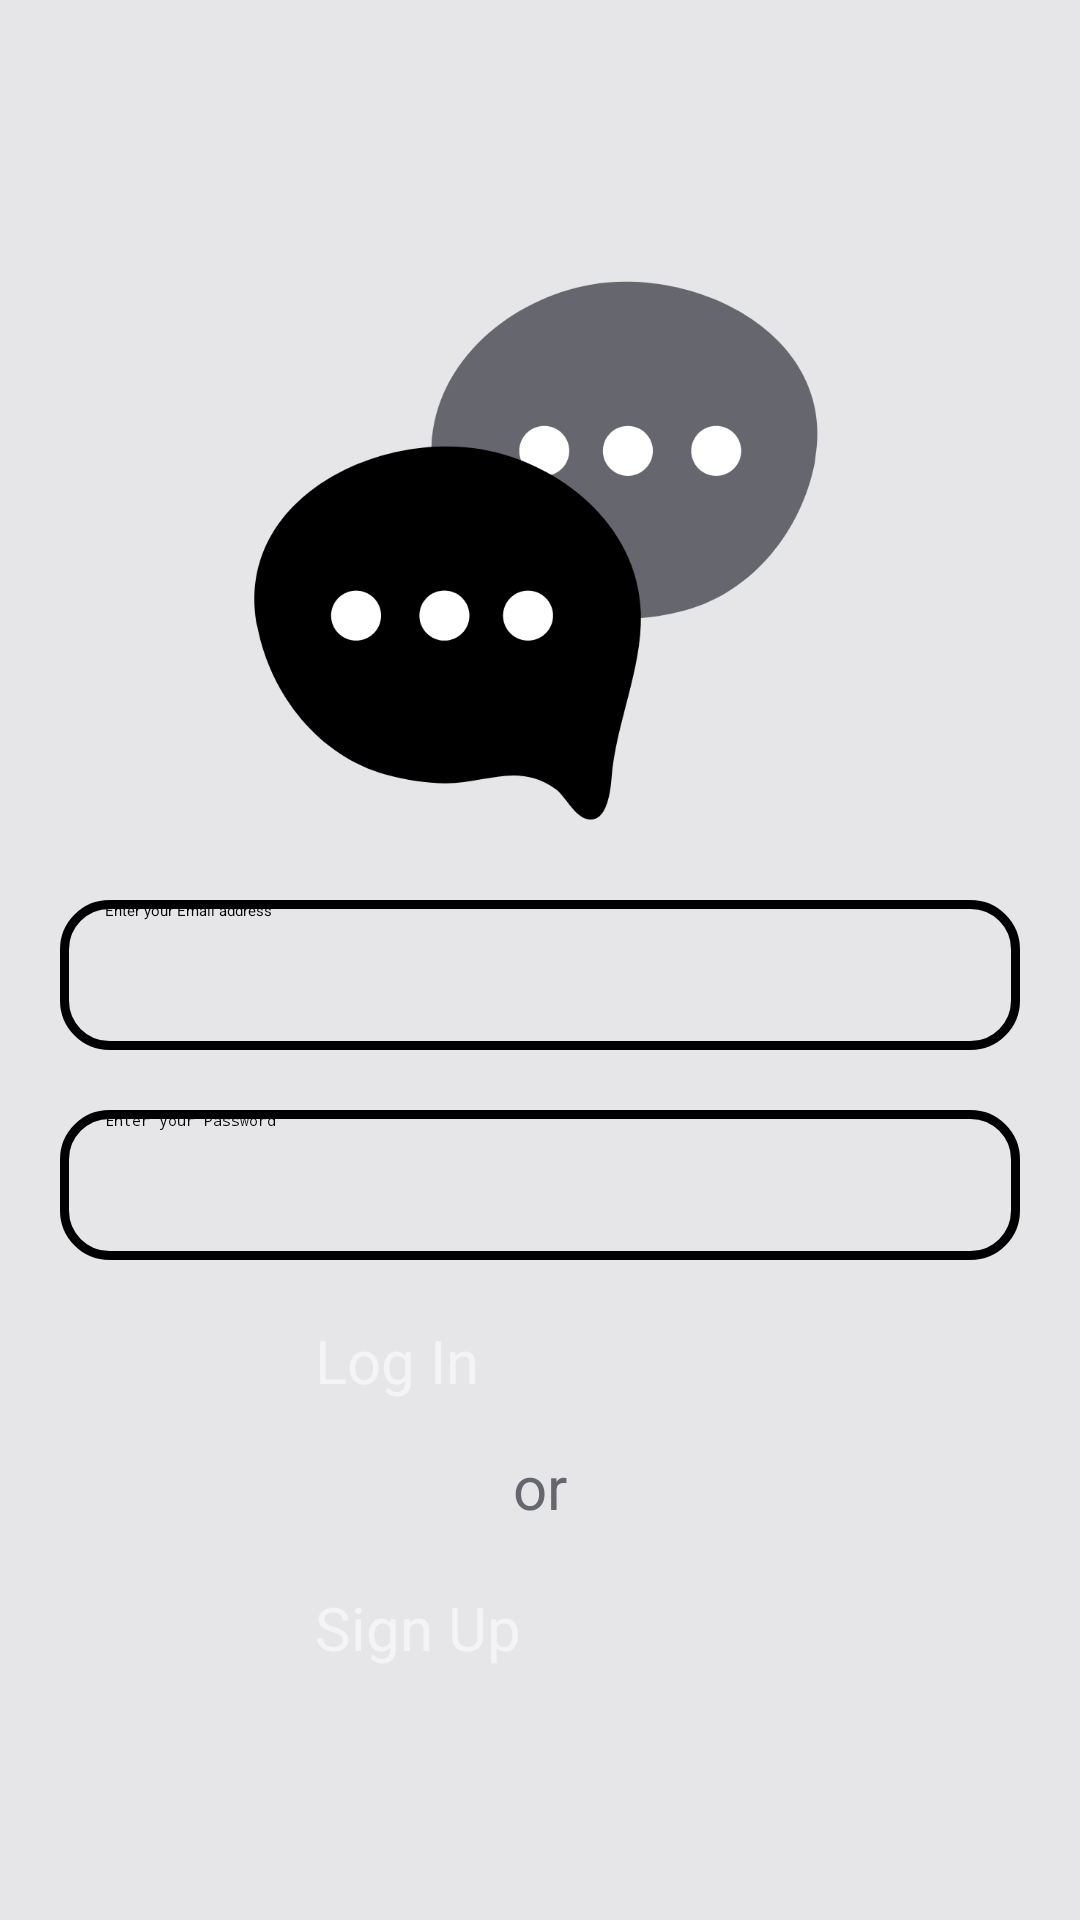

The Android layout XML behind this screen, and the referenced resources:
<!-- AndroidManifest.xml: application theme Theme.ChatApplication -->
<!-- res/layout/activity_login.xml -->
<?xml version="1.0" encoding="utf-8"?>
<RelativeLayout xmlns:android="http://schemas.android.com/apk/res/android"
    xmlns:tools="http://schemas.android.com/tools"
    android:layout_width="match_parent"
    android:layout_height="match_parent"
    android:fitsSystemWindows="true"
    tools:context=".LoginActivity"
    android:background="@color/grey1">

    <ImageView
        android:id="@+id/imgBanner"
        android:layout_width="250dp"
        android:layout_height="250dp"
        android:layout_centerHorizontal="true"
        android:layout_marginTop="50dp"
        android:contentDescription="@string/txt_banner"
        android:src="@drawable/ic_launcher" />

    <EditText
        android:id="@+id/edtEmail"
        android:layout_width="match_parent"
        android:layout_height="50dp"
        android:layout_marginLeft="20dp"
        android:layout_marginTop="300dp"
        android:layout_marginRight="20dp"
        android:background="@drawable/edt_background"
        android:hint="@string/txt_enter_email"
        android:paddingStart="15dp"
        android:inputType="textEmailAddress" />

    <EditText
        android:id="@+id/edtPassword"
        android:layout_width="match_parent"
        android:layout_height="50dp"
        android:layout_below="@+id/edtEmail"
        android:layout_marginLeft="20dp"
        android:layout_marginTop="20dp"
        android:layout_marginRight="20dp"
        android:background="@drawable/edt_background"
        android:hint="@string/txt_enter_password"
        android:paddingStart="15dp"
        android:inputType="textPassword" />

    <Button
        android:id="@+id/btnLogin"
        android:layout_width="150dp"
        android:layout_height="wrap_content"
        android:layout_below="@id/edtPassword"
        android:layout_centerHorizontal="true"
        android:layout_marginTop="20dp"
        android:background="@drawable/btn_background"
        android:text="@string/txt_log_in"
        android:textColor="@color/white"
        android:textSize="20sp" />

    <TextView
        android:id="@+id/txtOr"
        android:layout_width="wrap_content"
        android:layout_height="wrap_content"
        android:layout_below="@id/btnLogin"
        android:layout_centerHorizontal="true"
        android:layout_marginTop="15dp"
        android:text="@string/txt_or"
        android:textColor="@color/grey3"
        android:textSize="20sp" />

    <Button
        android:id="@+id/btnSignup"
        android:layout_width="150dp"
        android:layout_height="wrap_content"
        android:layout_below="@id/txtOr"
        android:layout_centerHorizontal="true"
        android:layout_marginTop="20dp"
        android:background="@drawable/btn_background"
        android:text="@string/txt_sign_up"
        android:textColor="@color/white"
        android:textSize="20sp" />

</RelativeLayout>
<!-- resources referenced by this layout -->
<resources>
  <color name="grey1">#E6E6E9</color>
  <color name="grey3">#66666E</color>
  <color name="white">#F4F4F6</color>
  <!-- drawable btn_background (drawable) -->
  <?xml version="1.0" encoding="utf-8"?>
  <shape xmlns:android="http://schemas.android.com/apk/res/android">
      <corners android:radius="15dp" />
      <solid android:color="@color/beige" />
  </shape>
  <!-- drawable edt_background (drawable) -->
  <?xml version="1.0" encoding="utf-8"?>
  <shape xmlns:android="http://schemas.android.com/apk/res/android">
      <corners android:radius="15dp" />
      <stroke
          android:width="3dp"
          android:color="@color/black" />
  </shape>
  <!-- drawable ic_launcher: png bitmap (drawable, 34907 bytes) -->
  <string name="txt_banner">Banner\n</string>
  <string name="txt_enter_email">Enter your Email address</string>
  <string name="txt_enter_password">Enter your Password</string>
  <string name="txt_log_in">Log In</string>
  <string name="txt_or">or</string>
  <string name="txt_sign_up">Sign Up</string>
  <style name="Theme.ChatApplication" parent="Base.Theme.ChatApplication" />
  <color name="black">#000000</color>
  <style name="Base.Theme.ChatApplication" parent="Theme.AppCompat.Light" />
</resources>
